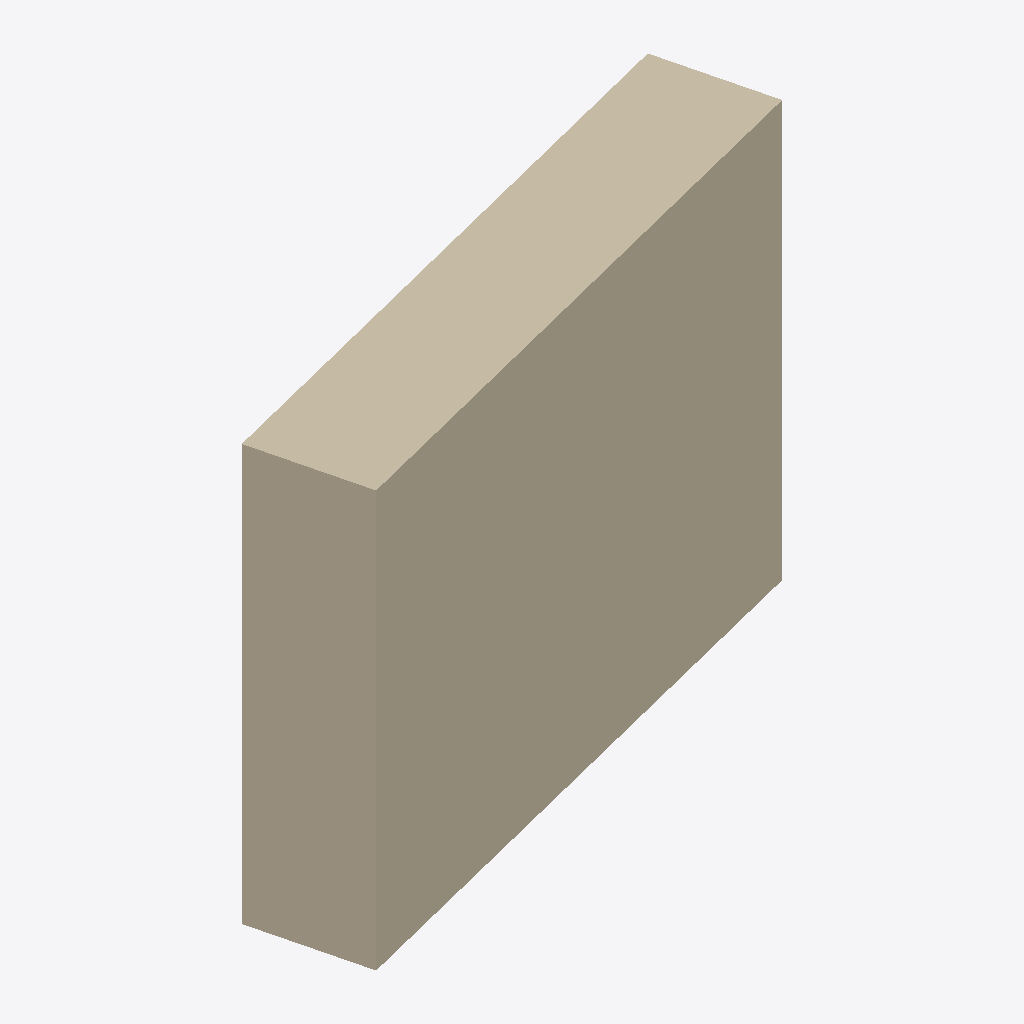
Isometric view of an IFC building model (IFC-SPF (STEP), schema IFC4, length unit metre), seen from the south-west, elements coloured by IFC class: 1 wall (beige).
Extent 0.615 m × 0.263 m × 0.450 m (x, y, z). Storeys (1): storey-1 at 0.00 m. Elements (1): 1 IfcWall.

HEADER;
FILE_DESCRIPTION(('ViewDefinition[DesignTransferView]'),'2;1');
FILE_NAME('/dev/null','2026-11-14T05:52:42+08:00',(''),(''),'IfcOpenShell 0.8.4','IfcOpenShell 0.8.4','Nobody');
FILE_SCHEMA(('IFC4'));
ENDSEC;
DATA;
#1=IFCPROJECT('2UPsjGLynQ98C2HobVX8U2',$,'photo-room-3cf6e2c732c747e4a3bcff7c61da3408',$,$,$,$,(#10,#15),#5);
#17=IFCSITE('3YHc485ujIghRPqna_ltQ3',$,'Site (location unspecified)',$,$,$,$,$,$,$,$,$,$,$);
#18=IFCBUILDING('1KxGy6N7vRRh5$B7uLStWz',$,'Building (unverified)',$,$,$,$,$,$,$,$,$);
#21=IFCBUILDINGSTOREY('3tFOnOQArIPQEWGSoHf6AC',$,'storey-1',$,$,$,$,$,$,0.0);
#23=IFCWALL('3CdM3EaMfR7PQ6jM1suVWX',$,'wall-1',$,$,#53,#39,$,$);
ENDSEC;
